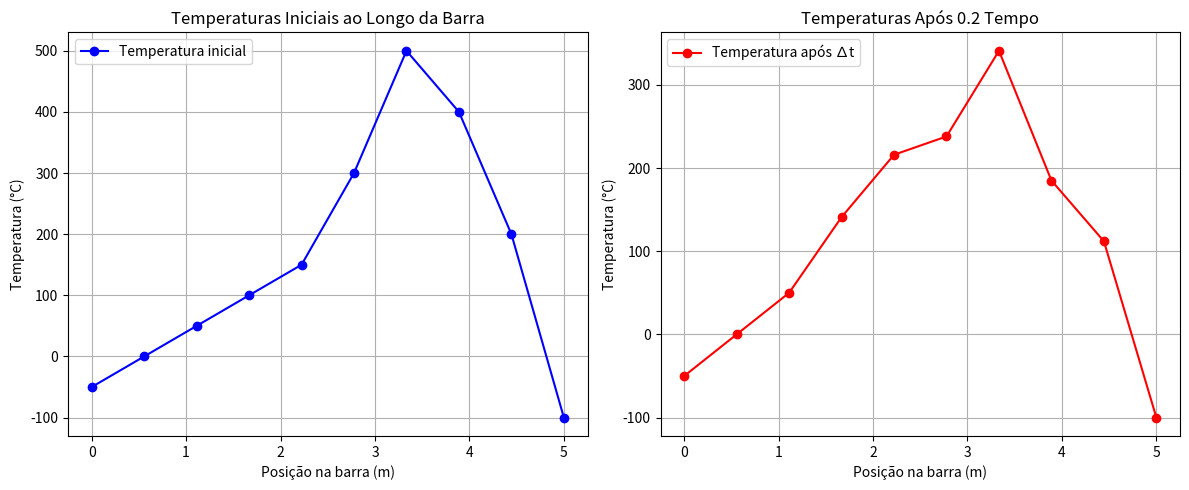

Python code for this plot:
import numpy as np
import matplotlib.pyplot as plt

# Definições iniciais
L = 5.0  # Comprimento da barra em metros
n_points = 10  # Número de pontos
x = np.linspace(0, L, n_points)  # Posições ao longo da barra
temperaturas_iniciais = np.array([-50, 0, 50, 100, 150, 300, 500, 400, 200, -100])  # Temperaturas iniciais

# Parâmetros da simulação
k = 1.0  # Difusividade térmica (ajustável conforme necessário)
delta_x = x[1] - x[0]  # Espaçamento entre os pontos
delta_t = 0.2  # Passo de tempo
steps = 2  # Número de passos de tempo

# Gráfico da temperatura inicial
plt.figure(figsize=(12, 5))

# Gráfico inicial
plt.subplot(1, 2, 1)
plt.plot(x, temperaturas_iniciais, marker='o', linestyle='-', color='b', label='Temperatura inicial')
plt.title('Temperaturas Iniciais ao Longo da Barra')
plt.xlabel('Posição na barra (m)')
plt.ylabel('Temperatura (°C)')
plt.grid()
plt.legend()

# Usando a equação de calor para calcular temperaturas após ∆t
temperaturas = np.copy(temperaturas_iniciais)

for n in range(steps):
    # Aplique a equação de calor, considerando que a borda não muda
    novas_temperaturas = np.copy(temperaturas)
    for i in range(1, n_points - 1):
        novas_temperaturas[i] = temperaturas[i] + (k * delta_t / delta_x**2) * (temperaturas[i + 1] - 2 * temperaturas[i] + temperaturas[i - 1])
    
    temperaturas = novas_temperaturas  # Update temperatures for next iteration

# Gráfico após um passo de tempo
plt.subplot(1, 2, 2)
plt.plot(x, temperaturas, marker='o', linestyle='-', color='r', label='Temperatura após ∆t')
plt.title(f'Temperaturas Após {delta_t} Tempo')
plt.xlabel('Posição na barra (m)')
plt.ylabel('Temperatura (°C)')
plt.grid()
plt.legend()

plt.tight_layout()
plt.show()

# Encontrando os zeros da equação (aproximadamente)
zeros = np.where(np.diff(np.sign(temperaturas)))[0]

# Exibindo as posições dos zeros
if len(zeros) > 0:
    zero_positions = x[zeros] + (x[zeros + 1] - x[zeros]) / 2  # Encontra a posição aproximada de zero
    print(f"As posições aproximadas de zeros são: {zero_positions}")
else:
    print("Não há zeros nas temperaturas calculadas.")
